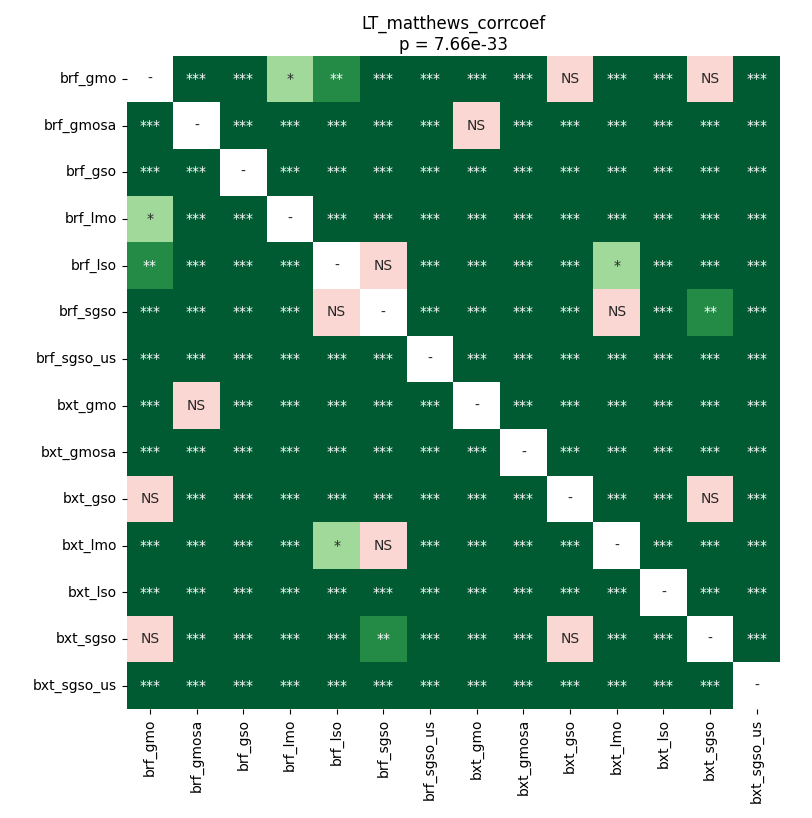

The file beside this chart, header and first rows:
	brf_gmo	brf_gmosa	brf_gso	brf_lmo	brf_lso	brf_sgso	brf_sgso_us	bxt_gmo	bxt_gmosa	bxt_gso	bxt_lmo	bxt_lso	bxt_sgso	bxt_sgso_us
brf_gmo	1.0	0.0006514	4.2077266808712124e-05	0.01402	0.001439	0.0003515	4.2077266808712124e-05	4.2077266808712124e-05	4.2077266808712124e-05	0.9799	7.608492080479451e-05	4.2077266808712124e-05	0.6537	4.2077266808712124e-05
brf_gmosa	0.0006514	1.0	4.2077266808712124e-05	0.0001876	4.2077266808712124e-05	4.2077266808712124e-05	4.2077266808712124e-05	0.7906	4.2077266808712124e-05	4.2077266808712124e-05	4.2077266808712124e-05	4.2077266808712124e-05	7.608492080479451e-05	4.2077266808712124e-05
brf_gso	4.2077266808712124e-05	4.2077266808712124e-05	1.0	4.2077266808712124e-05	4.2077266808712124e-05	4.2077266808712124e-05	4.2077266808712124e-05	4.2077266808712124e-05	4.2077266808712124e-05	4.2077266808712124e-05	4.2077266808712124e-05	4.2077266808712124e-05	4.2077266808712124e-05	4.2077266808712124e-05
brf_lmo	0.01402	0.0001876	4.2077266808712124e-05	1.0	4.2077266808712124e-05	4.2077266808712124e-05	4.2077266808712124e-05	7.608492080479451e-05	4.2077266808712124e-05	0.0003515	4.2077266808712124e-05	4.2077266808712124e-05	0.0002558	4.2077266808712124e-05
brf_lso	0.001439	4.2077266808712124e-05	4.2077266808712124e-05	4.2077266808712124e-05	1.0	0.2871	4.2077266808712124e-05	4.2077266808712124e-05	4.2077266808712124e-05	0.0002558	0.01402	4.2077266808712124e-05	0.000486	4.2077266808712124e-05
brf_sgso	0.0003515	4.2077266808712124e-05	4.2077266808712124e-05	4.2077266808712124e-05	0.2871	1.0	4.2077266808712124e-05	4.2077266808712124e-05	4.2077266808712124e-05	0.0003515	0.1683	4.2077266808712124e-05	0.001118	4.2077266808712124e-05
brf_sgso_us	4.2077266808712124e-05	4.2077266808712124e-05	4.2077266808712124e-05	4.2077266808712124e-05	4.2077266808712124e-05	4.2077266808712124e-05	1.0	4.2077266808712124e-05	4.2077266808712124e-05	4.2077266808712124e-05	4.2077266808712124e-05	4.2077266808712124e-05	4.2077266808712124e-05	4.2077266808712124e-05
bxt_gmo	4.2077266808712124e-05	0.7906	4.2077266808712124e-05	7.608492080479451e-05	4.2077266808712124e-05	4.2077266808712124e-05	4.2077266808712124e-05	1.0	4.2077266808712124e-05	7.608492080479451e-05	4.2077266808712124e-05	4.2077266808712124e-05	7.608492080479451e-05	4.2077266808712124e-05
bxt_gmosa	4.2077266808712124e-05	4.2077266808712124e-05	4.2077266808712124e-05	4.2077266808712124e-05	4.2077266808712124e-05	4.2077266808712124e-05	4.2077266808712124e-05	4.2077266808712124e-05	1.0	4.2077266808712124e-05	4.2077266808712124e-05	4.2077266808712124e-05	4.2077266808712124e-05	4.2077266808712124e-05
bxt_gso	0.9799	4.2077266808712124e-05	4.2077266808712124e-05	0.0003515	0.0002558	0.0003515	4.2077266808712124e-05	7.608492080479451e-05	4.2077266808712124e-05	1.0	7.608492080479451e-05	4.2077266808712124e-05	0.6836	4.2077266808712124e-05
bxt_lmo	7.608492080479451e-05	4.2077266808712124e-05	4.2077266808712124e-05	4.2077266808712124e-05	0.01402	0.1683	4.2077266808712124e-05	4.2077266808712124e-05	4.2077266808712124e-05	7.608492080479451e-05	1.0	4.2077266808712124e-05	7.608492080479451e-05	4.2077266808712124e-05
bxt_lso	4.2077266808712124e-05	4.2077266808712124e-05	4.2077266808712124e-05	4.2077266808712124e-05	4.2077266808712124e-05	4.2077266808712124e-05	4.2077266808712124e-05	4.2077266808712124e-05	4.2077266808712124e-05	4.2077266808712124e-05	4.2077266808712124e-05	1.0	4.2077266808712124e-05	4.2077266808712124e-05
bxt_sgso	0.6537	7.608492080479451e-05	4.2077266808712124e-05	0.0002558	0.000486	0.001118	4.2077266808712124e-05	7.608492080479451e-05	4.2077266808712124e-05	0.6836	7.608492080479451e-05	4.2077266808712124e-05	1.0	4.2077266808712124e-05
bxt_sgso_us	4.2077266808712124e-05	4.2077266808712124e-05	4.2077266808712124e-05	4.2077266808712124e-05	4.2077266808712124e-05	4.2077266808712124e-05	4.2077266808712124e-05	4.2077266808712124e-05	4.2077266808712124e-05	4.2077266808712124e-05	4.2077266808712124e-05	4.2077266808712124e-05	4.2077266808712124e-05	1.0
